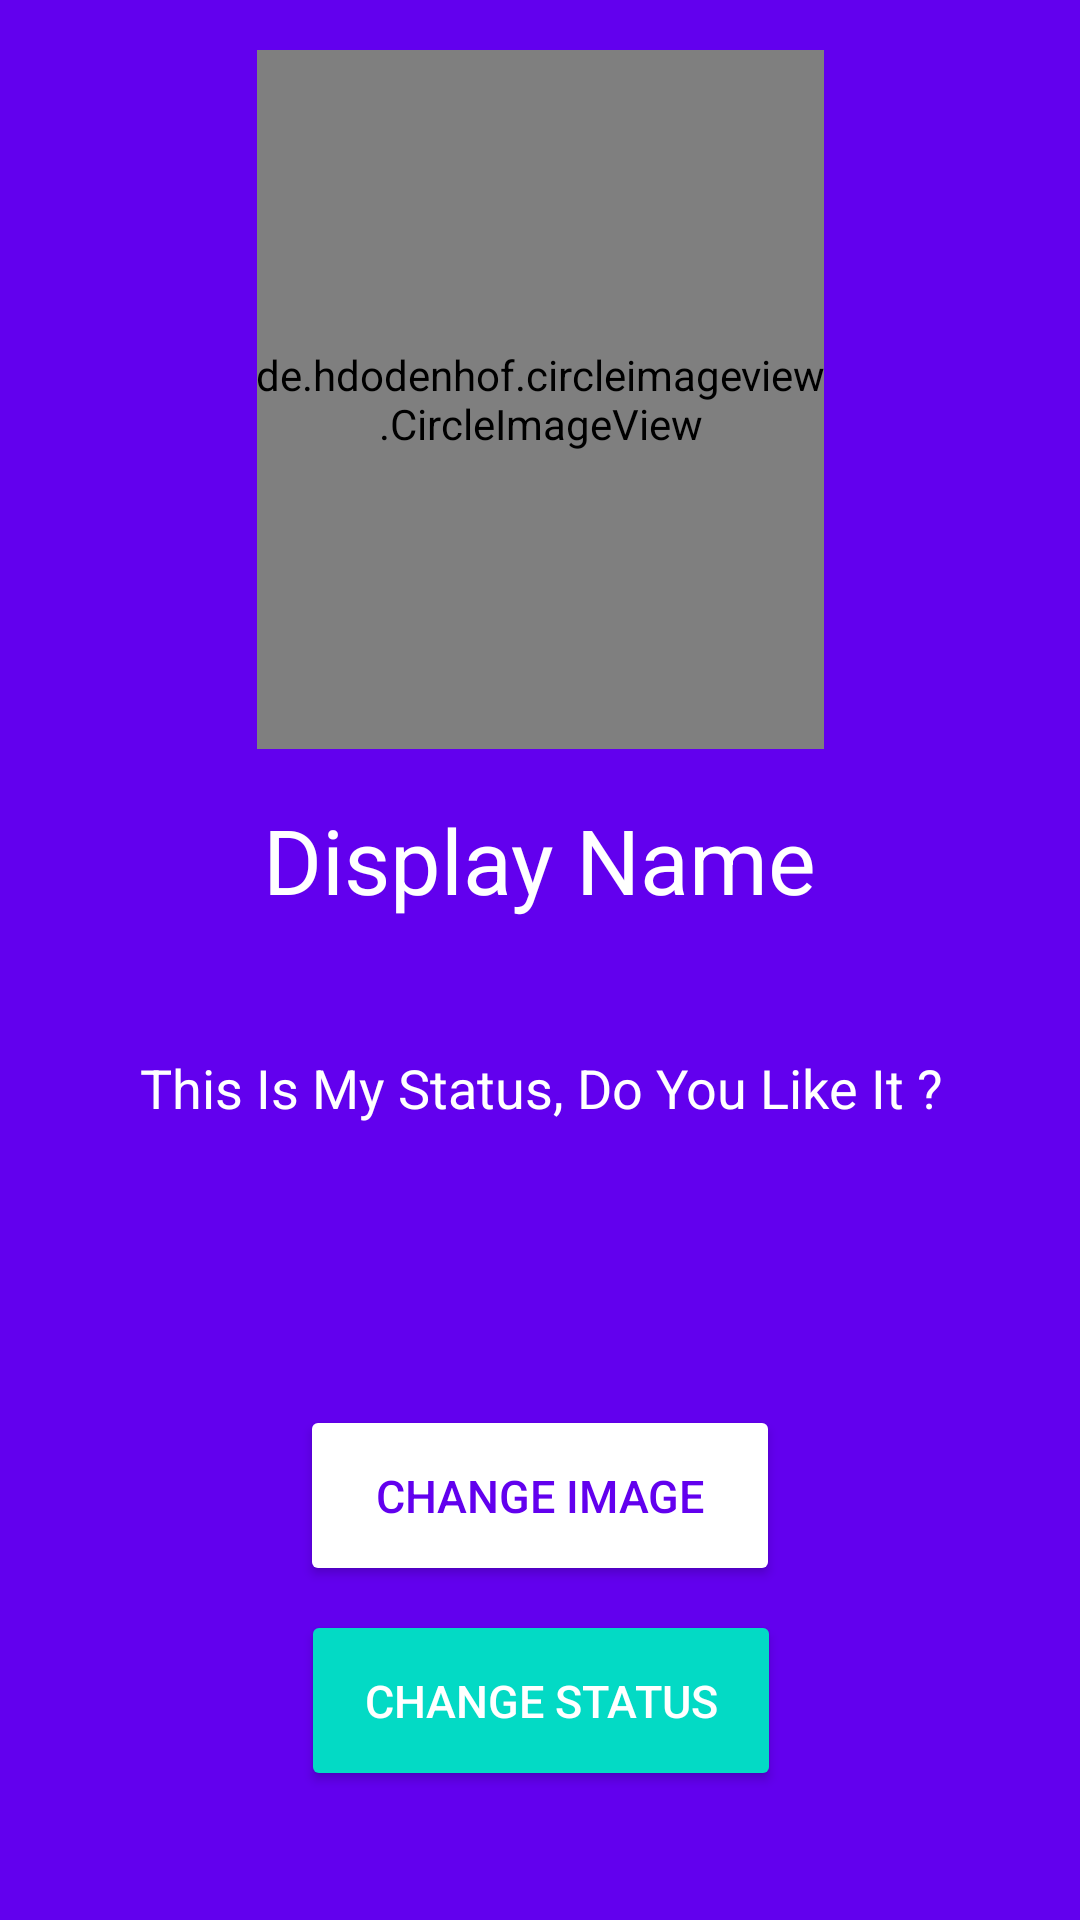

The Android layout XML behind this screen, and the referenced resources:
<!-- AndroidManifest.xml: application theme AppTheme -->
<!-- res/layout/activity_settings.xml -->
<?xml version="1.0" encoding="utf-8"?>
<android.support.constraint.ConstraintLayout xmlns:android="http://schemas.android.com/apk/res/android"
    xmlns:app="http://schemas.android.com/apk/res-auto"
    xmlns:tools="http://schemas.android.com/tools"
    android:layout_width="match_parent"
    android:layout_height="match_parent"
    android:background="@color/colorPrimary"
    tools:context=".SettingsActivity">

    <de.hdodenhof.circleimageview.CircleImageView
        android:id="@+id/avatar_img"
        android:layout_width="189dp"
        android:layout_height="233dp"
        android:layout_marginBottom="8dp"
        android:layout_marginEnd="8dp"
        android:layout_marginStart="8dp"
        android:layout_marginTop="8dp"
        android:src="@drawable/default_avatar_img"
        app:layout_constraintBottom_toBottomOf="parent"
        app:layout_constraintEnd_toEndOf="parent"
        app:layout_constraintStart_toStartOf="parent"
        app:layout_constraintTop_toTopOf="parent"
        app:layout_constraintVertical_bias="0.022" />

    <TextView
        android:id="@+id/settings_display_name"
        android:layout_width="wrap_content"
        android:layout_height="wrap_content"
        android:layout_marginBottom="8dp"
        android:layout_marginEnd="8dp"
        android:layout_marginStart="8dp"
        android:layout_marginTop="8dp"
        android:text="Display Name"
        android:textColor="@android:color/white"
        android:textSize="30sp"
        app:layout_constraintBottom_toBottomOf="parent"
        app:layout_constraintEnd_toEndOf="parent"
        app:layout_constraintStart_toStartOf="parent"
        app:layout_constraintTop_toBottomOf="@+id/avatar_img"
        app:layout_constraintVertical_bias="0.026" />

    <TextView
        android:id="@+id/settings_display_status"
        android:layout_width="wrap_content"
        android:layout_height="wrap_content"
        android:layout_marginBottom="16dp"
        android:layout_marginEnd="8dp"
        android:layout_marginStart="8dp"
        android:layout_marginTop="8dp"
        android:text="This Is My Status, Do You Like It ?"
        android:textColor="@android:color/white"
        android:textSize="18sp"
        app:layout_constraintBottom_toBottomOf="parent"
        app:layout_constraintEnd_toEndOf="parent"
        app:layout_constraintHorizontal_bias="0.506"
        app:layout_constraintStart_toStartOf="parent"
        app:layout_constraintTop_toBottomOf="@+id/settings_display_name"
        app:layout_constraintVertical_bias="0.125" />

    <Button
        android:id="@+id/settings_changeImg_Btn"
        android:layout_width="160dp"
        android:layout_height="wrap_content"
        android:layout_marginBottom="8dp"
        android:layout_marginEnd="8dp"
        android:layout_marginStart="8dp"
        android:layout_marginTop="8dp"
        android:backgroundTint="@android:color/white"
        android:padding="20dp"
        android:text="Change Image"
        android:textColor="@color/colorPrimary"
        android:textSize="15sp"
        app:layout_constraintBottom_toBottomOf="parent"
        app:layout_constraintEnd_toEndOf="parent"
        app:layout_constraintStart_toStartOf="parent"
        app:layout_constraintTop_toBottomOf="@+id/settings_display_status"
        app:layout_constraintVertical_bias="0.453" />

    <Button
        android:id="@+id/settings_changeStatus_Btn"
        android:layout_width="160dp"
        android:layout_height="wrap_content"
        android:layout_marginBottom="8dp"
        android:layout_marginEnd="8dp"
        android:layout_marginStart="8dp"
        android:layout_marginTop="8dp"
        android:backgroundTint="@color/colorAccent"
        android:padding="20dp"
        android:text="Change Status"
        android:textColor="@android:color/white"
        android:textSize="15sp"
        app:layout_constraintBottom_toBottomOf="parent"
        app:layout_constraintEnd_toEndOf="parent"
        app:layout_constraintHorizontal_bias="0.502"
        app:layout_constraintStart_toStartOf="parent"
        app:layout_constraintTop_toBottomOf="@+id/settings_changeImg_Btn"
        app:layout_constraintVertical_bias="0.0" />

</android.support.constraint.ConstraintLayout>
<!-- resources referenced by this layout -->
<resources>
  <style name="AppTheme" parent="Theme.AppCompat.Light.NoActionBar">
          
          <item name="colorPrimary">@color/colorPrimary</item>
          <item name="colorPrimaryDark">@color/colorPrimaryDark</item>
          <item name="colorAccent">@color/colorAccent</item>
      </style>
  <!-- not gathered from this repository: default colours our renderer supplied (Android Studio template values) -->
  <color name="colorPrimary">#FF6200EE</color>
  <color name="colorPrimaryDark">#FF3700B3</color>
  <color name="colorAccent">#FF03DAC5</color>
</resources>
